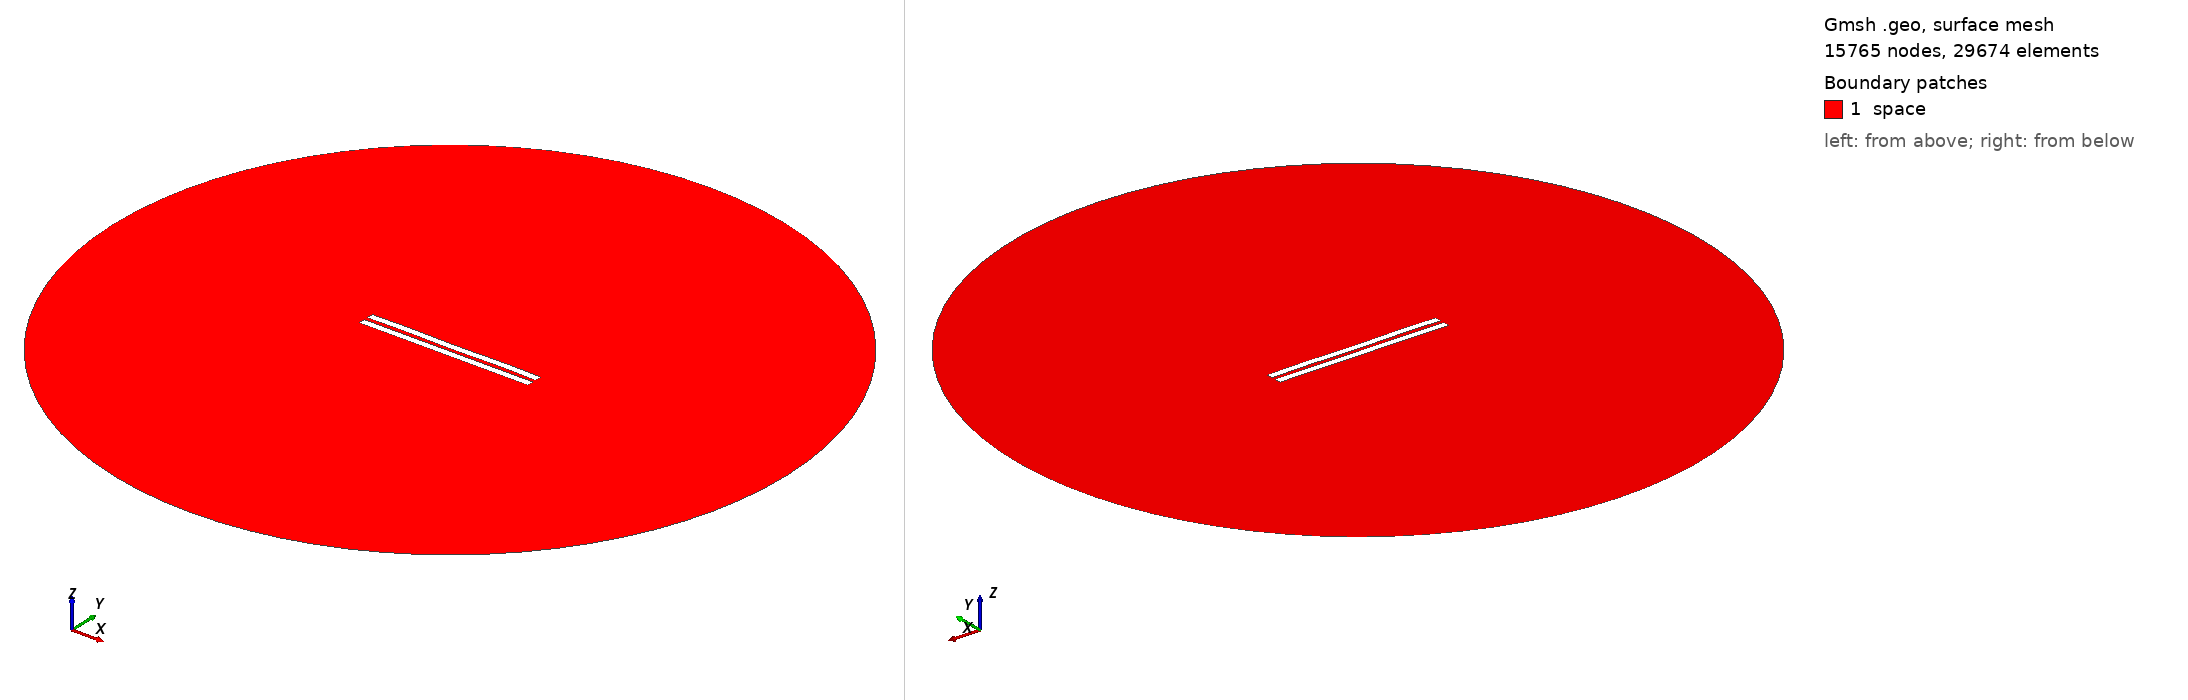

Gmsh geometry script, surface-meshed: 15765 nodes, 29674 surface elements. Boundary patches (legend numbers): 1 space. Left view from above one corner, right view from below the opposite corner. Legend entries are the model's physical surfaces. The drawing asked Gmsh for element sizes between 1% and 20% of the model's largest extent; the script's own settings can give other sizes.

=== 366.geo (drawn) ===
//---------------------------------------
// Geometry kernel
//---------------------------------------

SetFactory("OpenCASCADE");



//---------------------------------------
// Parameters of the geometry
//---------------------------------------

// Overetch of the upper plate
overetch = 0.0;

// Distance between the plates
distance = 2.5;

// Discretization over the x axis (for the deformation)
nx = 50; 

// Length of the plate
L = 100 - overetch; 

// Number of modes
n = 4; 

// 1st mode coefficient
coeff(1) = 0.0;
beta(1) = 0.596864 * 3.1415926535 / L;

// 2nd mode coefficient
coeff(2) = 0.0;
beta(2) = 1.49418 * 3.1415926535 / L;

// 3rd mode coefficient
coeff(3) = 0.0;
beta(3) = 2.50025 * 3.1415926535 / L;

// 4th mode coefficient
coeff(4) = 0.15;
beta(4) = 3.49999 * 3.1415926535 / L;



//---------------------------------------
// Upper plate (deformed rectangle)
//---------------------------------------

// Coordiantes of the upper plate
xmin = -50;
xmax = 50 - overetch;

// Height of the upper plate
yheight = 4 - 2 * overetch;

// Indexes of the points
UpperID[] = {};
LowerID[] = {};
LeftID[] = {};
RightID[] = {};

// Point index
p = 1;

// Horizontal edges
For i In {1:nx}
    x = xmin + (i-1)*(xmax - xmin)/(nx-1);

    y_bottom = distance / 2 + overetch;
    For j In {1:n}
        C = (Cosh(beta(j)*L) + Cos(beta(j)*L)) / (Sinh(beta(j)*L) + Sin(beta(j)*L));
        y_bottom  = y_bottom + coeff(j) * (Cosh(beta(j)*(x+50)) - Cos(beta(j)*(x+50)) - C * (Sinh(beta(j)*(x+50)) - Sin(beta(j)*(x+50))));
    EndFor

    y_top = y_bottom + yheight;

    Point(p) = {x, y_top, 0, 1.0};
    UpperID[i] = p;
    p = p + 1;

    Point(p) = {x, y_bottom, 0, 1.0};
    LowerID[i] = p;
    p = p + 1;
EndFor

// Create point lists
UpperPts[] = {}; LowerPts[] = {};
For i In {1:nx}
  UpperPts[] += {UpperID[i]};
  LowerPts[] += {LowerID[i]};
EndFor

// Build splines
Spline(1) = {UpperPts[]};
Spline(2) = {LowerPts[]};
Line(3) = {LowerPts[nx-1], UpperPts[nx-1]};
Line(4) = {LowerPts[0], UpperPts[0]};

// Build the plane surface
Curve Loop(1) = {2, 3, -1, -4};
Plane Surface(1) = {1};



//---------------------------------------
// Lower plate (rectangle)
//---------------------------------------

// Vertices
Point(1001) = {-50, -1, 0, 1.0};
Point(1002) = { 50, -1, 0, 1.0};
Point(1003) = { 50,  -5, 0, 1.0};
Point(1004) = {-50,  -5, 0, 1.0};

// Edges
Line(5) = {1001, 1002};
Line(6) = {1002, 1003};
Line(7) = {1003, 1004};
Line(8) = {1004, 1001};

// Plane surface
Line Loop(2) = {5, 6, 7, 8};
Plane Surface(2) = {2}; 



//---------------------------------------
// Outer (fictious) boundary
//---------------------------------------

// Points
Point(1005) = {0, 0, 0};       // Center
Point(1006) = {200, 0, 0};     // Start point
Point(1007) = {0, 200, 0};     // 90 degrees
Point(1008) = {-200, 0, 0};    // 180 degrees
Point(1009) = {0, -200, 0};    // 270 degrees

// Circle arcs (each needs start, center, end)
Circle(9) = {1006, 1005, 1007};
Circle(10) = {1007, 1005, 1008};
Circle(11) = {1008, 1005, 1009};
Circle(12) = {1009, 1005, 1006};

// Plane surface for the entire domain
Curve Loop(3) = {9, 10, 11, 12};
Surface(3) = {3};

// Subtract the plates from the whole domain to obtain the actual domain where we want to solve the equations
BooleanDifference{ Surface{3}; Delete; }{ Surface{1}; Surface{2}; Delete; }




//---------------------------------------
// Transfinite Lines/Curves
//---------------------------------------

// Set the number of points on the boundaries
r = 12;
d = 0.15;

// Plates
Transfinite Curve {1} = 50*r/4 Using Progression 1;
Transfinite Line {2} = 50*r Using Progression 1;
Transfinite Curve {3, 4} = 2*r Using Progression 1+d;
Transfinite Line {5} = 50*r Using Progression 1;
Transfinite Line {7} = 50*r/4 Using Progression 1;
Transfinite Line {6} = 2*r Using Progression 1+d;
Transfinite Line {8} = 2*r Using Progression 1-d;

// Outer boundary
Transfinite Line {9, 10, 11, 12} = 20 Using Progression 1;



//---------------------------------------
// Physical groups
//---------------------------------------                

// Physical curves (boundaries)
Physical Line("force_segment", 10) = {2};
Physical Line("upper_plate", 11) = {1, 3, 4};
Physical Line("lower_plate", 12) = {5, 6, 7, 8};
Physical Line("boundary", 20) = {9, 10, 11, 12};

// Physical Surfaces
Physical Surface("space", 30) = {3};



//---------------------------------------
// 6. Generate the Mesh
//---------------------------------------

// 2D mesh generation
Mesh 2;
